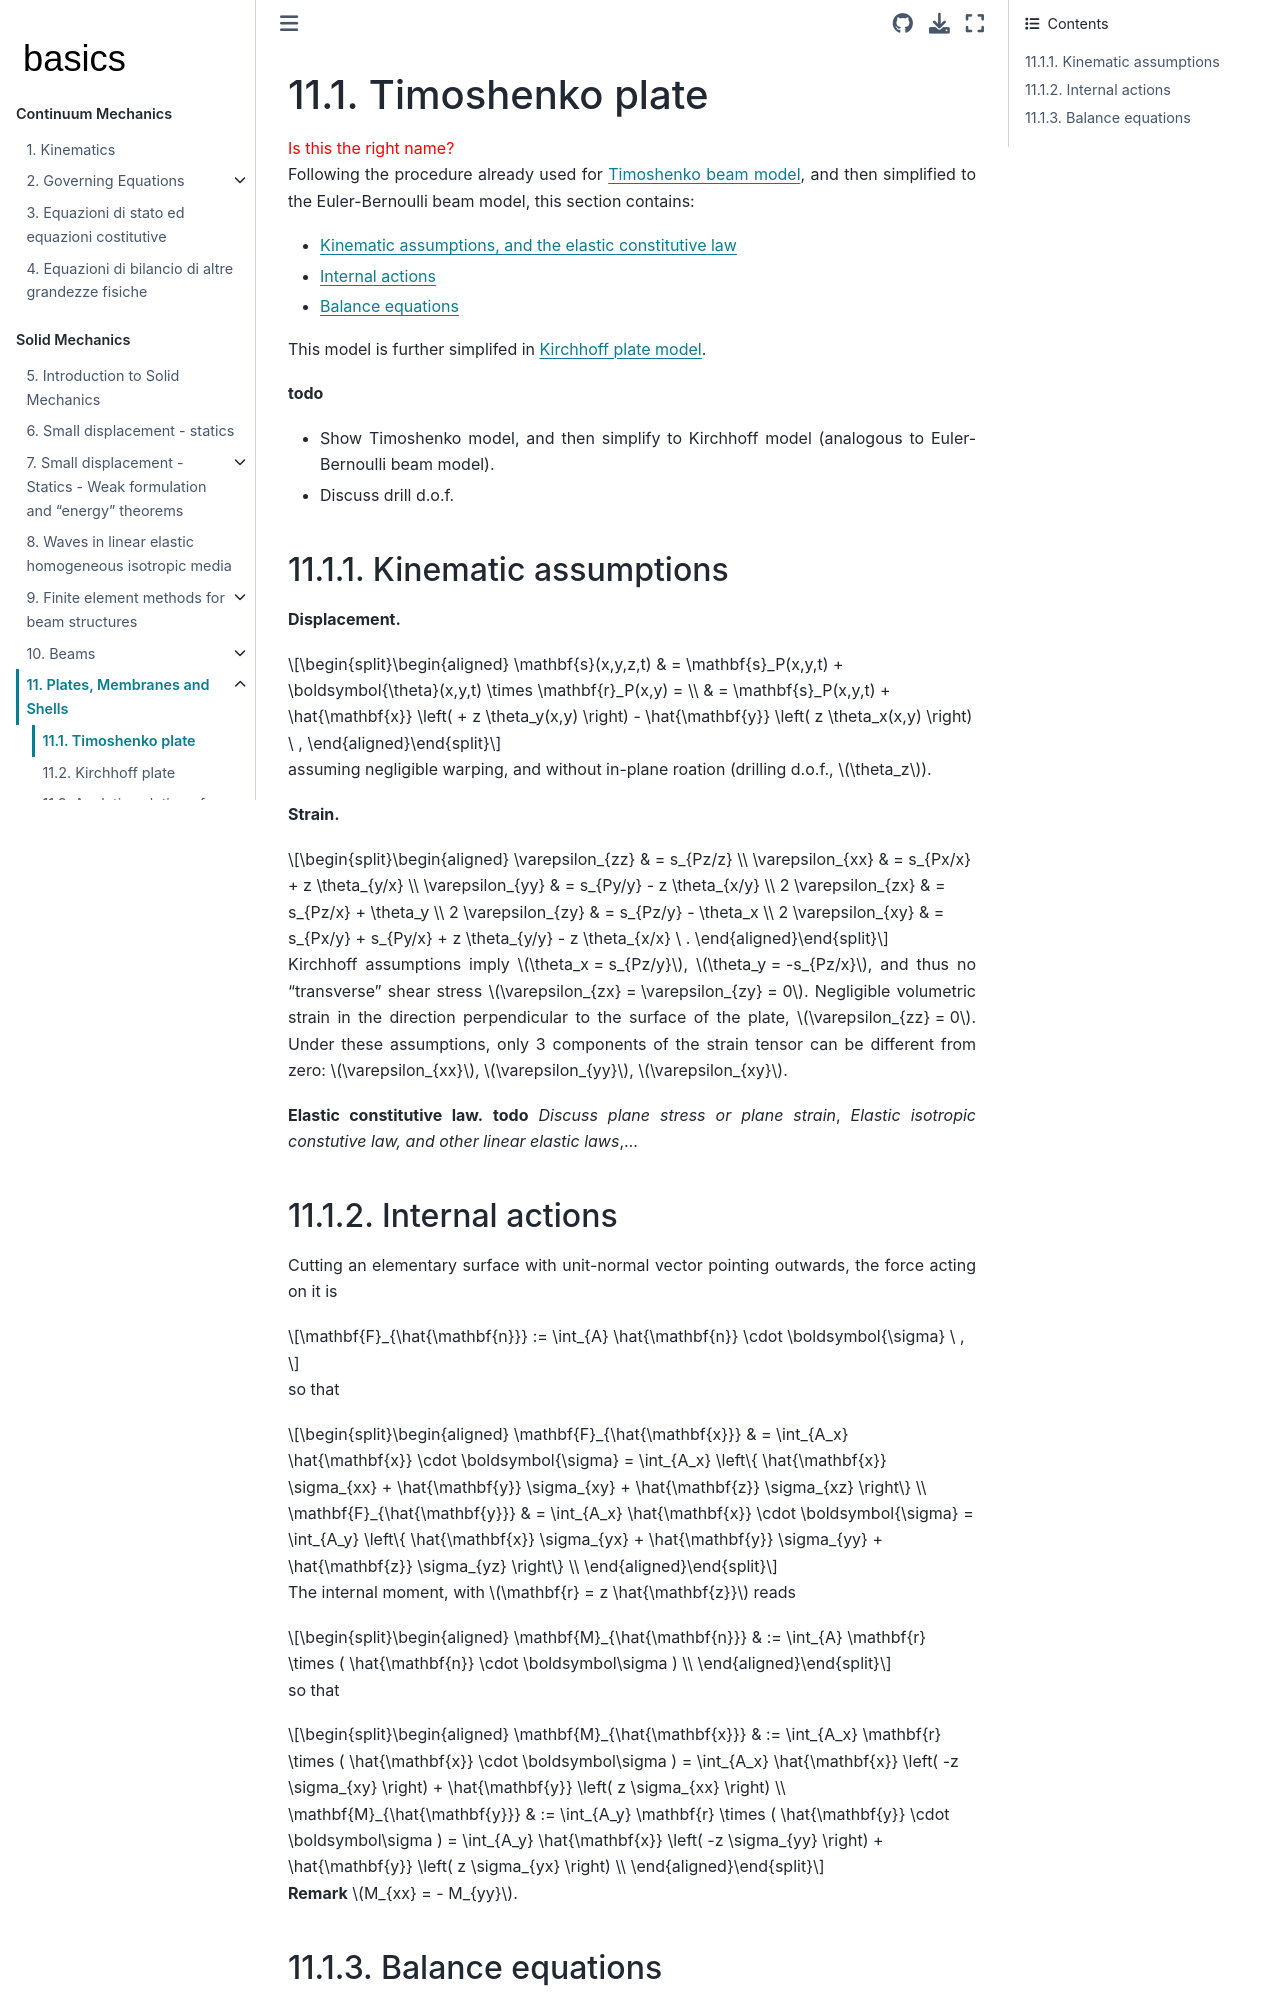

repository: Basics2022/bbooks-physics-continuum-mechanics · page: ch/solids/plates-shells/timoshenko.html · generator: jekyll

(solid-mechanics:small-displacements:plates-shells:timoshenko)=
# Timoshenko plate

<div style="color:red">Is this the right name?</div>

Following the procedure already used for [Timoshenko beam model](solid-mechanics:small-displacements:beams:timoshenko), and then simplified to the Euler-Bernoulli beam model, this section contains:
* [Kinematic assumptions, and the elastic constitutive law](solid-mechanics:small-displacements:plates-shells:kirchhoff:assumptions)
* [Internal actions](solid-mechanics:small-displacements:plates-shells:kirchhoff:internal-actions)
* [Balance equations](solid-mechanics:small-displacements:plates-shells:kirchhoff:balance-equations)

This model is further simplifed in [Kirchhoff plate model](solid-mechanics:small-displacements:plates-shells:kirchhoff).

**todo** 
* Show Timoshenko model, and then simplify to Kirchhoff model (analogous to Euler-Bernoulli beam model).
* Discuss drill d.o.f.

(solid-mechanics:small-displacements:plates-shells:kirchhoff:assumptions)=
## Kinematic assumptions

**Displacement.**

$$\begin{aligned}
  \mathbf{s}(x,y,z,t)
  & = \mathbf{s}_P(x,y,t) + \boldsymbol{\theta}(x,y,t) \times \mathbf{r}_P(x,y) = \\ 
  & = \mathbf{s}_P(x,y,t) + \hat{\mathbf{x}} \left( + z \theta_y(x,y) \right) - \hat{\mathbf{y}} \left( z \theta_x(x,y) \right) \ ,
\end{aligned}$$

assuming negligible warping, and without in-plane roation (drilling d.o.f., $\theta_z$).

**Strain.**

$$\begin{aligned}
   \varepsilon_{zz} & = s_{Pz/z} \\
   \varepsilon_{xx} & = s_{Px/x} + z \theta_{y/x} \\
   \varepsilon_{yy} & = s_{Py/y} - z \theta_{x/y} \\
 2 \varepsilon_{zx} & = s_{Pz/x} + \theta_y \\
 2 \varepsilon_{zy} & = s_{Pz/y} - \theta_x \\
 2 \varepsilon_{xy} & = s_{Px/y} + s_{Py/x} + z \theta_{y/y} - z \theta_{x/x} \ .
\end{aligned}$$

Kirchhoff assumptions imply $\theta_x = s_{Pz/y}$, $\theta_y = -s_{Pz/x}$, and thus no "transverse" shear stress $\varepsilon_{zx} = \varepsilon_{zy} = 0$. Negligible volumetric strain in the direction perpendicular to the surface of the plate, $\varepsilon_{zz} = 0$. Under these assumptions, only 3 components of the strain tensor can be different from zero: $\varepsilon_{xx}$, $\varepsilon_{yy}$, $\varepsilon_{xy}$.

**Elastic constitutive law.** **todo** *Discuss plane stress or plane strain*, *Elastic isotropic constutive law, and other linear elastic laws*,...



(solid-mechanics:small-displacements:plates-shells:kirchhoff:internal-actions)=
## Internal actions

Cutting an elementary surface with unit-normal vector pointing outwards, the force acting on it is

$$\mathbf{F}_{\hat{\mathbf{n}}} := \int_{A} \hat{\mathbf{n}} \cdot \boldsymbol{\sigma} \ , $$

so that

$$\begin{aligned}
  \mathbf{F}_{\hat{\mathbf{x}}} & = \int_{A_x} \hat{\mathbf{x}} \cdot \boldsymbol{\sigma} = \int_{A_x} \left\{ \hat{\mathbf{x}} \sigma_{xx} + \hat{\mathbf{y}} \sigma_{xy} + \hat{\mathbf{z}} \sigma_{xz} \right\} \\
  \mathbf{F}_{\hat{\mathbf{y}}} & = \int_{A_x} \hat{\mathbf{x}} \cdot \boldsymbol{\sigma} = \int_{A_y} \left\{ \hat{\mathbf{x}} \sigma_{yx} + \hat{\mathbf{y}} \sigma_{yy} + \hat{\mathbf{z}} \sigma_{yz} \right\} \\
\end{aligned}$$

The internal moment, with $\mathbf{r} = z \hat{\mathbf{z}}$ reads

$$\begin{aligned}
  \mathbf{M}_{\hat{\mathbf{n}}} & := \int_{A} \mathbf{r} \times ( \hat{\mathbf{n}} \cdot \boldsymbol\sigma ) \\
\end{aligned}$$

so that

$$\begin{aligned}
  \mathbf{M}_{\hat{\mathbf{x}}} & := \int_{A_x} \mathbf{r} \times ( \hat{\mathbf{x}} \cdot \boldsymbol\sigma ) = \int_{A_x} \hat{\mathbf{x}} \left( -z \sigma_{xy} \right) + \hat{\mathbf{y}} \left( z \sigma_{xx} \right) \\
  \mathbf{M}_{\hat{\mathbf{y}}} & := \int_{A_y} \mathbf{r} \times ( \hat{\mathbf{y}} \cdot \boldsymbol\sigma ) = \int_{A_y} \hat{\mathbf{x}} \left( -z \sigma_{yy} \right) + \hat{\mathbf{y}} \left( z \sigma_{yx} \right) \\
\end{aligned}$$

**Remark** $M_{xx} = - M_{yy}$.

(solid-mechanics:small-displacements:plates-shells:kirchhoff:balance-equations)=
